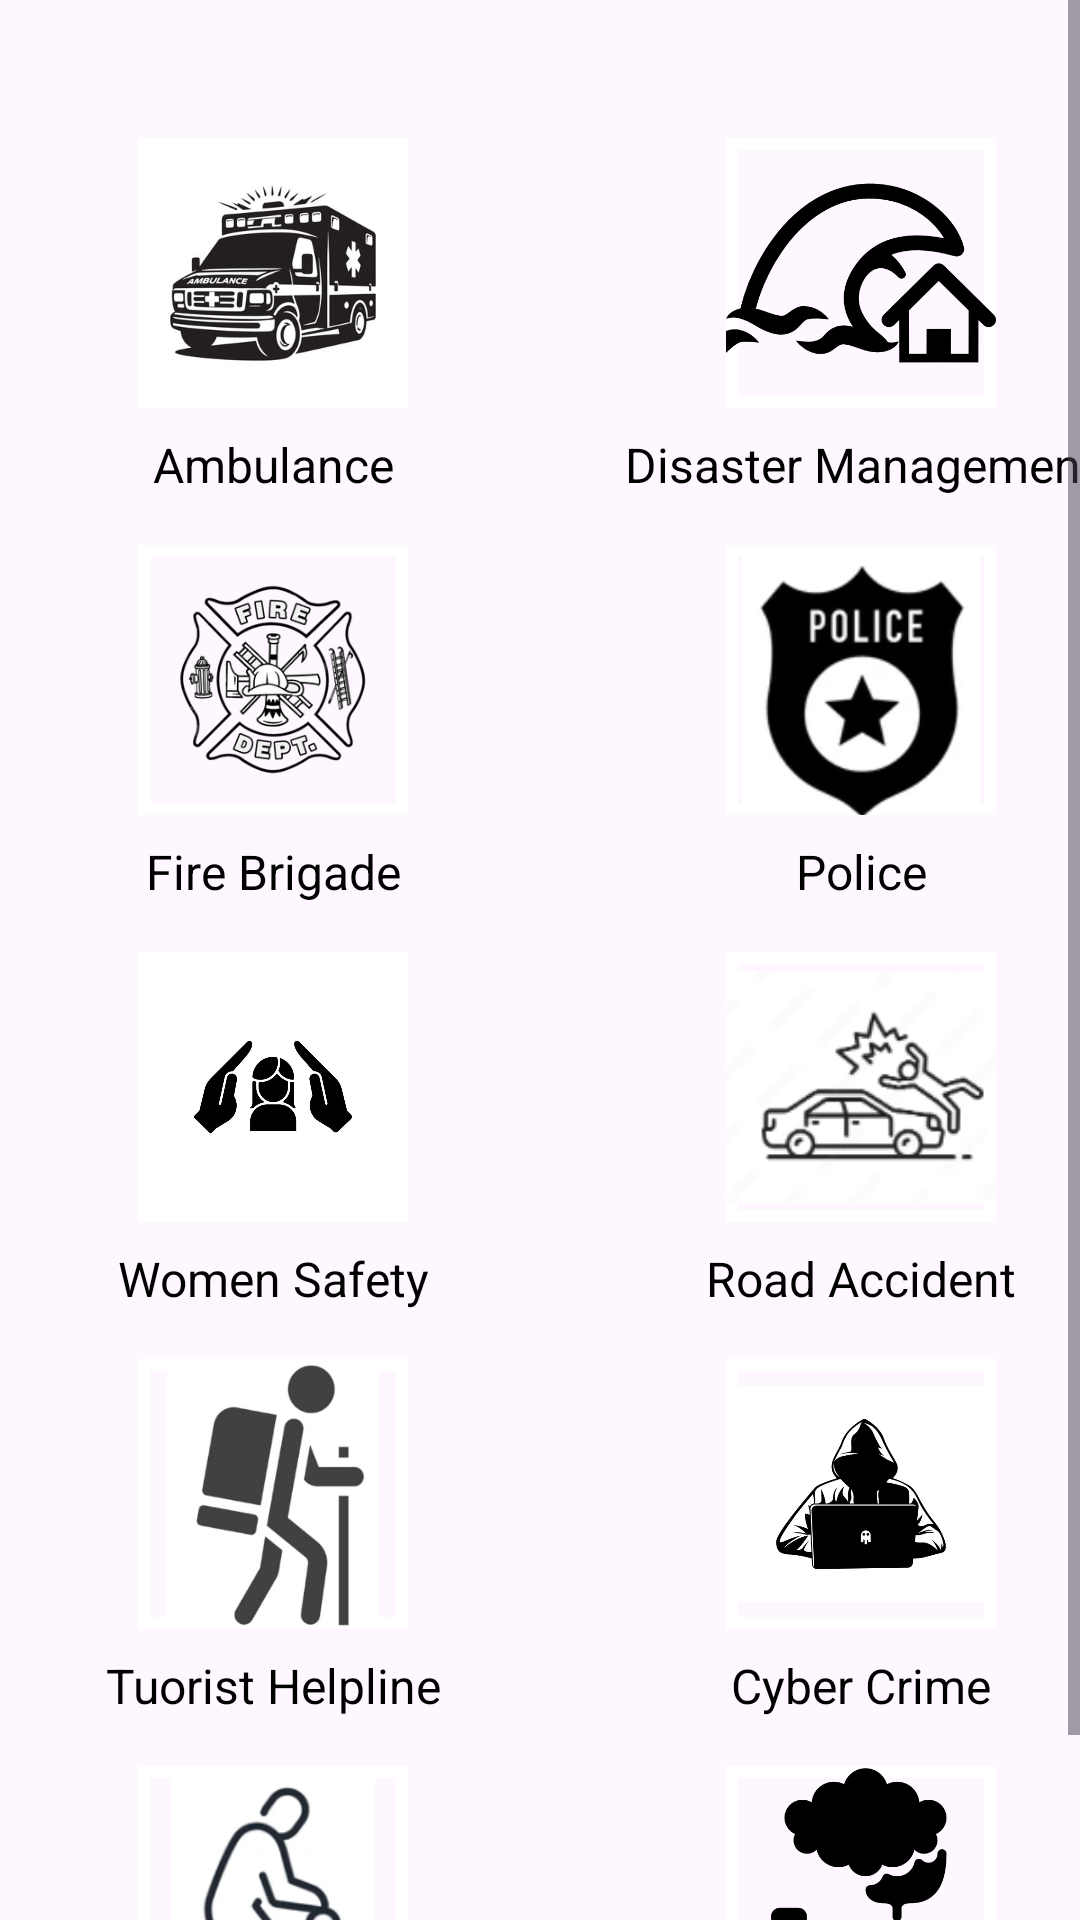

Android layout source for this screen:
<!-- AndroidManifest.xml: application theme Theme.SafetyNova -->
<!-- res/layout/fragment_emergencyservices.xml -->
<?xml version="1.0" encoding="utf-8"?>
<ScrollView
    xmlns:android="http://schemas.android.com/apk/res/android"
    xmlns:app="http://schemas.android.com/apk/res-auto"
    xmlns:tools="http://schemas.android.com/tools"
    android:layout_width="match_parent"
    android:layout_height="match_parent"
    android:fillViewport="true">
<androidx.constraintlayout.widget.ConstraintLayout
    xmlns:android="http://schemas.android.com/apk/res/android"
    xmlns:app="http://schemas.android.com/apk/res-auto"
    xmlns:tools="http://schemas.android.com/tools"
    android:layout_width="match_parent"
    android:layout_height="match_parent"
    android:background="@drawable/city">

    
    <ImageButton
        android:id="@+id/button1"
        android:layout_width="90dp"
        android:layout_height="90dp"
        android:layout_marginLeft="46dp"
        android:layout_marginTop="46dp"
        android:background="@drawable/round_button"
        android:contentDescription="Button 1"
        android:scaleType="fitXY"
        android:src="@drawable/img_1"
        app:layout_constraintStart_toStartOf="parent"
        app:layout_constraintTop_toTopOf="parent"
        app:layout_constraintEnd_toStartOf="@+id/button2"/>

    <TextView
        android:id="@+id/text1"
        android:layout_width="wrap_content"
        android:layout_height="wrap_content"
        android:layout_marginTop="8dp"
        android:text="Ambulance"
        android:textSize="16sp"
        android:textColor="@android:color/black"
        app:layout_constraintTop_toBottomOf="@id/button1"
        app:layout_constraintStart_toStartOf="@id/button1"
        app:layout_constraintEnd_toEndOf="@id/button1" />

    <ImageButton
        android:id="@+id/button2"
        android:layout_width="90dp"
        android:layout_height="90dp"
        android:layout_marginLeft="106dp"
        android:layout_marginTop="46dp"
        android:background="@drawable/round_button"
        android:contentDescription="Button 2"
        android:scaleType="fitCenter"
        android:src="@drawable/img_2"
        app:layout_constraintStart_toEndOf="@id/button1"
        app:layout_constraintTop_toTopOf="parent"  />

    <TextView
        android:id="@+id/text2"
        android:layout_width="wrap_content"
        android:layout_height="wrap_content"
        android:layout_marginTop="8dp"
        android:text="Disaster Management"
        android:textSize="16sp"
        android:textColor="@android:color/black"
        app:layout_constraintTop_toBottomOf="@id/button2"
        app:layout_constraintStart_toStartOf="@id/button2"
        app:layout_constraintEnd_toEndOf="@id/button2" />

    
    <ImageButton
        android:id="@+id/button3"
        android:layout_width="90dp"
        android:layout_height="90dp"
        android:background="@drawable/round_button"
        android:contentDescription="Button 3"
        android:scaleType="fitCenter"
        android:src="@drawable/img_3"
        app:layout_constraintStart_toStartOf="@id/button1"
        app:layout_constraintTop_toBottomOf="@id/text1"
        android:layout_marginTop="16dp" />

    <TextView
        android:id="@+id/text3"
        android:layout_width="wrap_content"
        android:layout_height="wrap_content"
        android:layout_marginTop="8dp"
        android:text="Fire Brigade"
        android:textSize="16sp"
        android:textColor="@android:color/black"
        app:layout_constraintTop_toBottomOf="@id/button3"
        app:layout_constraintStart_toStartOf="@id/button3"
        app:layout_constraintEnd_toEndOf="@id/button3" />

    <ImageButton
        android:id="@+id/button4"
        android:layout_width="90dp"
        android:layout_height="90dp"
        android:layout_marginLeft="106dp"
        android:layout_marginTop="16dp"
        android:background="@drawable/round_button"
        android:contentDescription="Button 4"
        android:scaleType="fitCenter"
        android:src="@drawable/img_4"
        app:layout_constraintStart_toEndOf="@id/button3"
        app:layout_constraintTop_toBottomOf="@id/text2"/>

    <TextView
        android:id="@+id/text4"
        android:layout_width="wrap_content"
        android:layout_height="wrap_content"
        android:layout_marginTop="8dp"
        android:text="Police"
        android:textSize="16sp"
        android:textColor="@android:color/black"
        app:layout_constraintTop_toBottomOf="@id/button4"
        app:layout_constraintStart_toStartOf="@id/button4"
        app:layout_constraintEnd_toEndOf="@id/button4" />

    
    <ImageButton
        android:id="@+id/button5"
        android:layout_width="90dp"
        android:layout_height="90dp"
        android:background="@drawable/round_button"
        android:contentDescription="Button 5"
        android:scaleType="fitCenter"
        android:src="@drawable/img_5"
        app:layout_constraintStart_toStartOf="@id/button1"
        app:layout_constraintTop_toBottomOf="@id/text3"
        android:layout_marginTop="16dp" />

    <TextView
        android:id="@+id/text5"
        android:layout_width="wrap_content"
        android:layout_height="wrap_content"
        android:layout_marginTop="8dp"
        android:text="Women Safety"
        android:textSize="16sp"
        android:textColor="@android:color/black"
        app:layout_constraintTop_toBottomOf="@id/button5"
        app:layout_constraintStart_toStartOf="@id/button5"
        app:layout_constraintEnd_toEndOf="@id/button5" />

    <ImageButton
        android:id="@+id/button6"
        android:layout_width="90dp"
        android:layout_height="90dp"
        android:background="@drawable/round_button"
        android:contentDescription="Button 6"
        android:scaleType="fitCenter"
        android:src="@drawable/img_6"
        app:layout_constraintStart_toEndOf="@id/button5"
        app:layout_constraintTop_toBottomOf="@id/text4"
        android:layout_marginLeft="106dp"
        android:layout_marginTop="16dp"/>

    <TextView
        android:id="@+id/text6"
        android:layout_width="wrap_content"
        android:layout_height="wrap_content"
        android:layout_marginTop="8dp"
        android:text="Road Accident"
        android:textSize="16sp"
        android:textColor="@android:color/black"
        app:layout_constraintTop_toBottomOf="@id/button6"
        app:layout_constraintStart_toStartOf="@id/button6"
        app:layout_constraintEnd_toEndOf="@id/button6" />

    
    <ImageButton
        android:id="@+id/button7"
        android:layout_width="90dp"
        android:layout_height="90dp"
        android:background="@drawable/round_button"
        android:contentDescription="Button 7"
        android:scaleType="fitCenter"
        android:src="@drawable/img_7"
        app:layout_constraintStart_toStartOf="@id/button1"
        app:layout_constraintTop_toBottomOf="@id/text5"
        android:layout_marginTop="16dp" />

    <TextView
        android:id="@+id/text7"
        android:layout_width="wrap_content"
        android:layout_height="wrap_content"
        android:layout_marginTop="8dp"
        android:text="Tuorist Helpline"
        android:textSize="16sp"
        android:textColor="@android:color/black"
        app:layout_constraintTop_toBottomOf="@id/button7"
        app:layout_constraintStart_toStartOf="@id/button7"
        app:layout_constraintEnd_toEndOf="@id/button7" />

    <ImageButton
        android:id="@+id/button8"
        android:layout_width="90dp"
        android:layout_height="90dp"
        android:background="@drawable/round_button"
        android:contentDescription="Button 8"
        android:scaleType="fitCenter"
        android:src="@drawable/img_8"
        app:layout_constraintStart_toEndOf="@id/button7"
        app:layout_constraintTop_toBottomOf="@id/text6"
        android:layout_marginLeft="106dp"
        android:layout_marginTop="16dp" />

    <TextView
        android:id="@+id/text8"
        android:layout_width="wrap_content"
        android:layout_height="wrap_content"
        android:layout_marginTop="8dp"
        android:text="Cyber Crime"
        android:textSize="16sp"
        android:textColor="@android:color/black"
        app:layout_constraintTop_toBottomOf="@id/button8"
        app:layout_constraintStart_toStartOf="@id/button8"
        app:layout_constraintEnd_toEndOf="@id/button8" />

    
    <ImageButton
        android:id="@+id/button9"
        android:layout_width="90dp"
        android:layout_height="90dp"
        android:background="@drawable/round_button"
        android:contentDescription="Button 9"
        android:scaleType="fitCenter"
        android:src="@drawable/img_9"
        app:layout_constraintStart_toStartOf="@id/button1"
        app:layout_constraintTop_toBottomOf="@id/text7"
        android:layout_marginTop="16dp" />

    <TextView
        android:id="@+id/text9"
        android:layout_width="wrap_content"
        android:layout_height="wrap_content"
        android:layout_marginTop="8dp"
        android:text="Senior Citizen"
        android:textSize="16sp"
        android:textColor="@android:color/black"
        app:layout_constraintTop_toBottomOf="@id/button9"
        app:layout_constraintStart_toStartOf="@id/button9"
        app:layout_constraintEnd_toEndOf="@id/button9" />

    <ImageButton
        android:id="@+id/button10"
        android:layout_width="90dp"
        android:layout_height="90dp"
        android:background="@drawable/round_button"
        android:contentDescription="Button 10"
        android:scaleType="fitCenter"
        android:src="@drawable/img_10"
        app:layout_constraintStart_toEndOf="@id/button9"
        app:layout_constraintTop_toBottomOf="@id/text8"
        android:layout_marginLeft="106dp"
        android:layout_marginTop="16dp"/>

    <TextView
        android:id="@+id/text10"
        android:layout_width="wrap_content"
        android:layout_height="wrap_content"
        android:layout_marginTop="8dp"
        android:text="Gas leak"
        android:textSize="16sp"
        android:textColor="@android:color/black"
        app:layout_constraintTop_toBottomOf="@id/button10"
        app:layout_constraintStart_toStartOf="@id/button10"
        app:layout_constraintEnd_toEndOf="@id/button10" />
</androidx.constraintlayout.widget.ConstraintLayout>
</ScrollView>
<!-- resources referenced by this layout -->
<resources>
  <!-- drawable img_1: png bitmap (drawable, 67147 bytes) -->
  <!-- drawable img_10: png bitmap (drawable, 10218 bytes) -->
  <!-- drawable img_2: png bitmap (drawable, 15644 bytes) -->
  <!-- drawable img_3: png bitmap (drawable, 33767 bytes) -->
  <!-- drawable img_4: png bitmap (drawable, 19272 bytes) -->
  <!-- drawable img_5: png bitmap (drawable, 64516 bytes) -->
  <!-- drawable img_6: png bitmap (drawable, 7494 bytes) -->
  <!-- drawable img_7: png bitmap (drawable, 23960 bytes) -->
  <!-- drawable img_8: png bitmap (drawable, 35794 bytes) -->
  <!-- drawable img_9: png bitmap (drawable, 18513 bytes) -->
  <!-- drawable round_button (drawable) -->
  <?xml version="1.0" encoding="utf-8"?>
  <shape xmlns:android="http://schemas.android.com/apk/res/android"
      android:shape="rectangle">
  
      <solid android:color="@android:color/transparent" /> 
  
      <stroke
          android:width="4dp"
          android:color="@color/white"
       />
  </shape>
  <style name="Theme.SafetyNova" parent="Base.Theme.SafetyNova" />
  <color name="white">#FFFFFFFF</color>
  <style name="Base.Theme.SafetyNova" parent="Theme.Material3.DayNight.NoActionBar">
          <item name="colorPrimary">@color/red</item>
          <item name="colorPrimaryContainer">@color/red</item>
      </style>
  <color name="red">#a81c07</color>
</resources>
